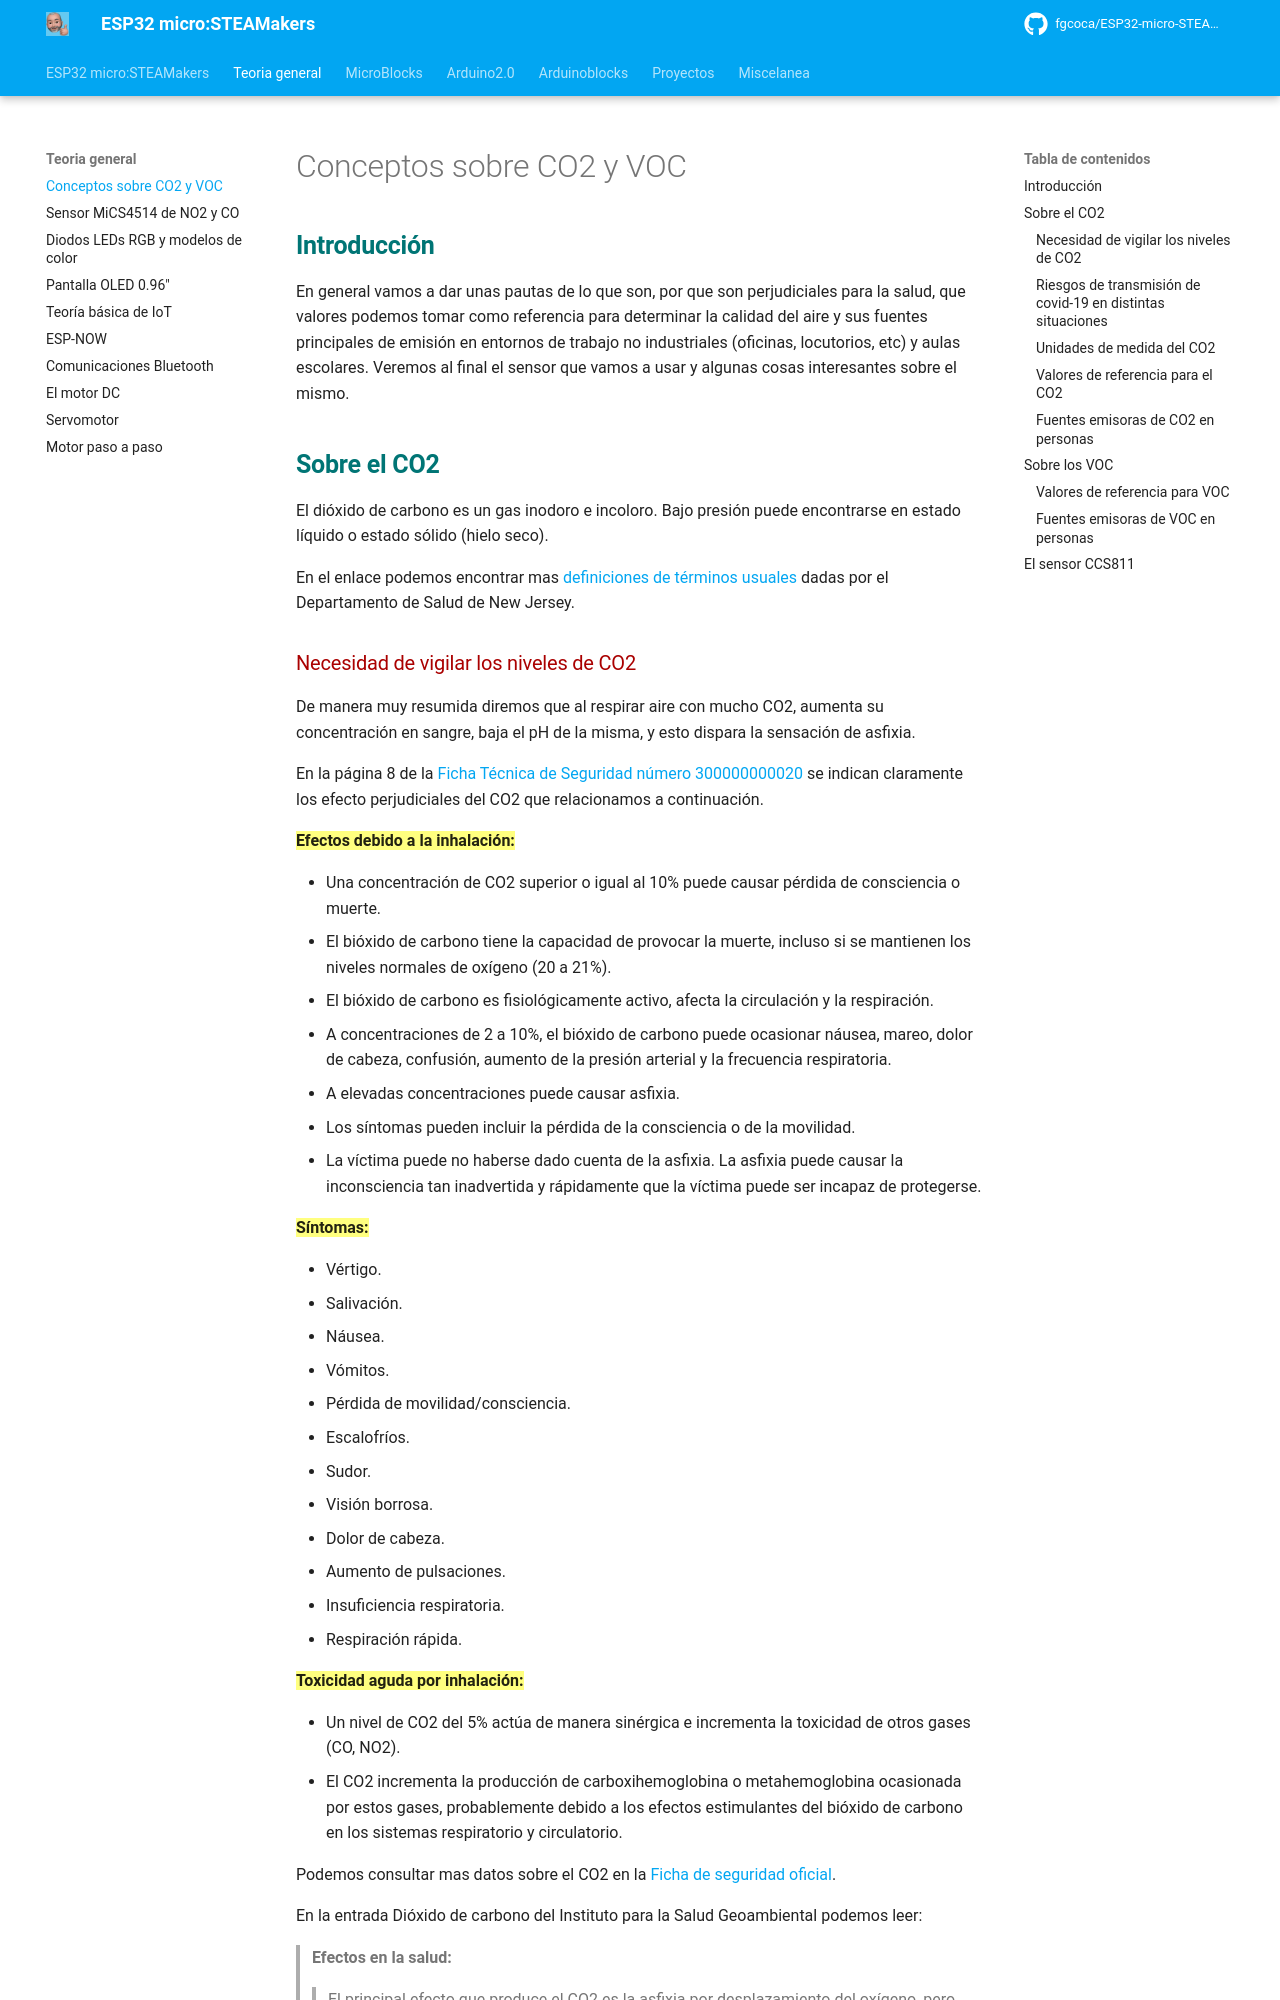

repository: fgcoca/ESP32-micro-STEAMakers · page: CO2/index.html · generator: mkdocs

## <FONT COLOR=#007575>**Introducción**</font>
En general vamos a dar unas pautas de lo que son, por que son perjudiciales para la salud, que valores podemos tomar como referencia para determinar la calidad del aire y sus fuentes principales de emisión en entornos de trabajo no industriales (oficinas, locutorios, etc) y aulas escolares. Veremos al final el sensor que vamos a usar y algunas cosas interesantes sobre el mismo.

## <FONT COLOR=#007575>**Sobre el CO2**</font>
El dióxido de carbono es un gas inodoro e incoloro. Bajo presión puede encontrarse en estado líquido o estado sólido (hielo seco).

En el enlace podemos encontrar mas [definiciones de términos usuales](https://www.nj.gov/health/eoh/rtkweb/documents/fs/0343sp.pdf) dadas por el Departamento de Salud de New Jersey.
